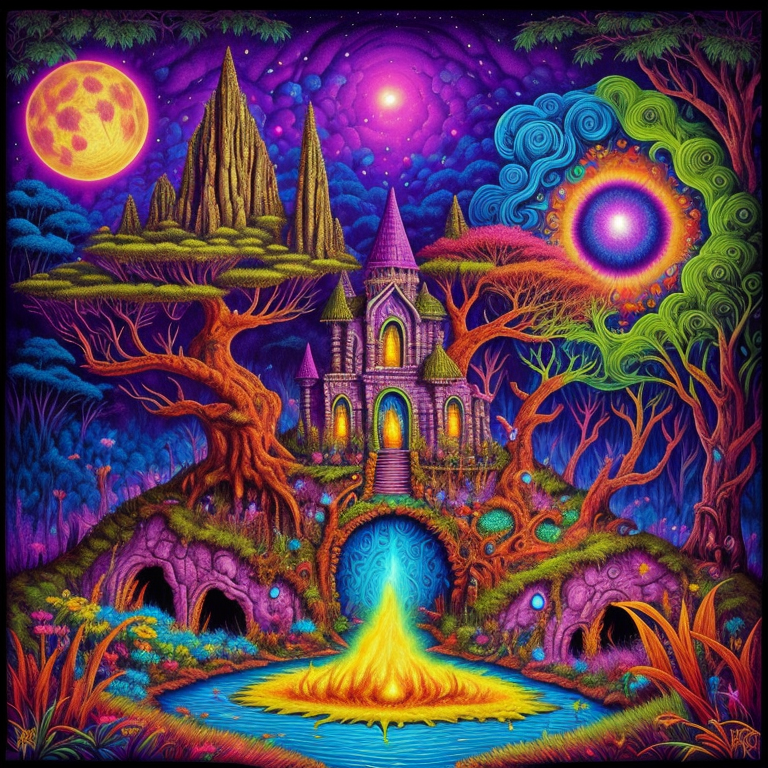
Generation parameters embedded in this image by AUTOMATIC1111 Stable Diffusion web UI or a fork of it (Forge, ...) (PNG 'parameters' text chunk):
psychedelic album art inspired by fantasy forest books, traps and trolls, zork, atari, modern remastered, 16k, ultra-detailed, 16k, maximum resolution, fantasy adventure legend, dark fantasy, lisa frank style, style-paintmagic, style-swirlmagic, Haitian, secrets, danger, treasure, adventure, earthcore
Negative prompt: ((words)), (logo), bad_pictures , (conjoined), tiling, blurry, low-res, bad anatomy, flat picture, bad art, ((blurry)), duplicate, detached, logo, words
Steps: 150, Sampler: Euler a, CFG scale: 7, Seed: 2229213782, Size: 768x768, Model hash: 2f0a8c9955, Model: Destiny_destiny_v1
Template: psychedelic album art inspired by fantasy forest books, traps and trolls, zork, atari, modern remastered, 16k, ultra-detailed, 16k, maximum resolution, fantasy adventure legend, dark fantasy, __pop__, __rainbow__, __ethnicity__, secrets, danger, treasure, adventure, earthcore
Negative Template: __bad__